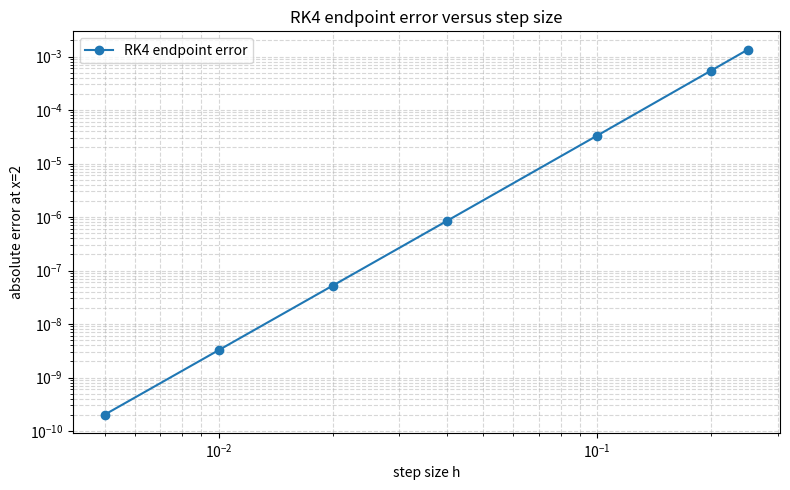
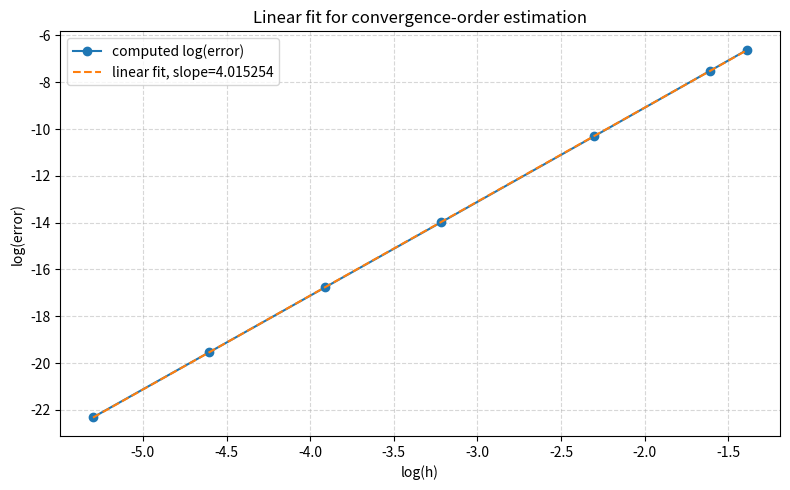

Python code for these plots, in order:
# -*- coding: utf-8 -*-  # Python 语法：声明源文件采用 UTF-8 编码，使中文注释能够被正确读取。

# =============================================================================
# 211870125.pdf 对应问题、数学推导与经典四阶 Runge-Kutta（RK4）算法
# =============================================================================
#
# 【PDF 中的问题】
# 使用经典四阶 Runge-Kutta 方法数值求解二阶两点边值问题
#
#     y''(x) + (2/x)y'(x) - (6/x^2)y(x) = 5 - 6x + 7x^2,    1 < x < 2,
#     y(1) = 1/2,
#     y(2) = 4 + 4 ln(2).
#
# 题目给出的真解为
#
#     y(x) = x^2 - x^3 + (1/2)x^4 + x^2 ln(x).
#
# 分别取步长
#
#     h = 1/200, 1/100, 1/50, 1/25, 1/10, 1/5, 1/4,
#
# 计算 x=2 处的绝对误差，并根据数值结果估计误差收敛阶、分析结果。
#
# 【为什么可以把本题化成一阶初值问题】
# 令 z(x) = y'(x) + (3/x)y(x)，则原二阶方程可写成
#
#     z'(x) = (1/x)z(x) + 5 - 6x + 7x^2.
#
# 与两端边界条件相容的 z(x) 为
#
#     z(x) = 6x - 6x^2 + (7/2)x^3 + 5x ln(x).
#
# 因而本题可以转化为下面的一阶初值问题：
#
#     y'(x) = -(3/x)y(x) + 6x - 6x^2 + (7/2)x^3 + 5x ln(x),
#     y(1) = 1/2.
#
# 随后使用 RK4 从 x=1 推进到 x=2，并用原右端边界条件 y(2)=4+4ln(2) 做核对。
#
# 【重要适用限制】
# 上述降阶是利用本题特殊结构和边界条件得到的，不能直接套到任意二阶边值问题。
# 如果原题改变，通常要重新推导一阶初值问题，或改用打靶法、有限差分法等边值问题算法。
#
# 【换题时必须替换的位置】
# 1. exact_solution：替换成新题真解；若题目没有真解，就不能直接计算真误差与真收敛阶。
# 2. ode_rhs：替换成重新推导后的一阶方程右端 f(x,y)，不能只改原二阶方程的系数。
# 3. X_LEFT、X_RIGHT、Y_LEFT、Y_RIGHT_EXPECTED：替换区间、左端初值和右端边界值。
# 4. STEP_DENOMINATORS：替换题目指定的步长；本程序使用 h=1/分母。
# =============================================================================

from pathlib import Path  # Python 语法：从标准库 pathlib 导入 Path，用于稳健地表示文件路径。

import matplotlib.pyplot as plt  # Matplotlib 语法：导入绘图库 pyplot，并使用常用别名 plt。
import numpy as np  # NumPy 语法：导入数值计算库，并使用常用别名 np。


X_LEFT = 1.0  # 【换题时必须替换】数值区间左端点；浮点数 1.0 对应数学中的 x=1。
X_RIGHT = 2.0  # 【换题时必须替换】数值区间右端点；RK4 将从 X_LEFT 推进到这里。
Y_LEFT = 0.5  # 【换题时必须替换】左端初值 y(1)=1/2；0.5 是 1/2 的浮点表示。
Y_RIGHT_EXPECTED = 4.0 + 4.0 * np.log(2.0)  # 【换题时必须替换】原边值问题给出的右端边界值；np.log 是自然对数 ln。
STEP_DENOMINATORS = np.array([200, 100, 50, 25, 10, 5, 4], dtype=int)  # 【换题时必须替换】题目步长 h=1/分母；整数数组可防止误写小数。
SHOW_FIGURES = True  # 【可按需替换】True 表示运行结束时显示图像，False 表示只计算并打印结果。
SAVE_FIGURES = False  # 【可按需替换】True 表示把两幅图保存在本 Python 文件所在目录。


def exact_solution(x):  # 【换题时必须替换】定义真解函数；Python 的 def 关键字用于定义可重复调用的函数。
    """返回题目给出的真解 y(x)，用于计算真实误差。"""  # Python 语法：三引号字符串是函数文档字符串，可由 help() 查看。
    return x**2 - x**3 + 0.5 * x**4 + x**2 * np.log(x)  # 数值分析：真解作为误差基准；Python 的 ** 表示乘方。


def ode_rhs(x, y):  # 【换题时必须替换】定义降阶后的一阶方程 y'=f(x,y) 的右端函数。
    """返回降阶后一阶初值问题的右端 f(x,y)。"""  # 数值分析：单步法只需要在若干阶段点计算右端函数值。
    return -(3.0 / x) * y + 6.0 * x - 6.0 * x**2 + 3.5 * x**3 + 5.0 * x * np.log(x)  # 数值分析：这是由本题特殊结构推导出的 f(x,y)。


def classical_rk4(rhs, x_left, x_right, y_left, h):  # Python 语法：函数参数把方程、区间、初值和步长显式传入，避免依赖全局 h。
    """使用固定步长的经典四级四阶 Runge-Kutta 方法求解标量一阶初值问题。"""  # 数值分析：RK4 的局部截断误差为 O(h^5)，整体误差通常为 O(h^4)。
    interval_length = x_right - x_left  # 数值分析：区间长度除以步长应当得到整数步数，才能恰好走到右端点。
    step_count_float = interval_length / h  # Python 语法：/ 执行浮点除法；这里先得到理论步数的浮点表示。
    step_count = int(round(step_count_float))  # 数值分析：round 消除二进制浮点表示造成的微小偏差，再转成整数步数。
    if not np.isclose(step_count * h, interval_length, rtol=0.0, atol=1e-12):  # Python 语法：if 检查条件；np.isclose 用容差判断两个浮点数是否近似相等。
        raise ValueError("步长 h 必须整除区间长度，才能恰好到达右端点。")  # Python 语法：raise 主动抛出异常，防止使用错误网格继续计算。
    x_grid = np.linspace(x_left, x_right, step_count + 1, dtype=float)  # 数值分析：生成含两个端点的等距网格 x_0,...,x_N。
    y_values = np.zeros(step_count + 1, dtype=float)  # NumPy 语法：预分配全零数组，避免循环中反复扩展数组。
    y_values[0] = y_left  # 数值分析：把初值 y(x_0)=y_left 写入数值解数组的第一个位置。
    for n in range(step_count):  # Python 语法：range(step_count) 依次产生 0,...,N-1，用于完成 N 次推进。
        x_n = x_grid[n]  # Python 语法：方括号执行数组索引；x_n 是当前网格点。
        y_n = y_values[n]  # 数值分析：y_n 是真解 y(x_n) 的当前数值近似。
        k1 = rhs(x_n, y_n)  # RK4 第一阶段：在当前点计算斜率 k1=f(x_n,y_n)。
        k2 = rhs(x_n + 0.5 * h, y_n + 0.5 * h * k1)  # RK4 第二阶段：用 k1 预测半步状态，再计算半步斜率。
        k3 = rhs(x_n + 0.5 * h, y_n + 0.5 * h * k2)  # RK4 第三阶段：用 k2 再次预测半步状态，改善中点斜率。
        k4 = rhs(x_n + h, y_n + h * k3)  # RK4 第四阶段：用 k3 预测整步终点状态，再计算终点斜率。
        weighted_slope = (k1 + 2.0 * k2 + 2.0 * k3 + k4) / 6.0  # 数值分析：按 1:2:2:1 加权平均四个阶段斜率。
        y_values[n + 1] = y_n + h * weighted_slope  # RK4 更新公式：用加权斜率把数值解从 x_n 推进到 x_{n+1}。
    return x_grid, y_values  # Python 语法：return 返回两个数组；调用者可同时得到网格和整条数值解。


def calculate_errors(step_sizes):  # Python 语法：定义批量计算不同步长右端误差的函数。
    """对每个步长运行 RK4，并返回 x=右端点处的绝对误差。"""  # 数值分析：固定终点误差可用于研究方法的整体收敛阶。
    errors = np.zeros_like(step_sizes, dtype=float)  # NumPy 语法：创建与 step_sizes 形状相同的浮点零数组。
    endpoint_values = np.zeros_like(step_sizes, dtype=float)  # 数值分析：保存每个步长对应的右端数值解，便于输出核对。
    exact_endpoint = float(exact_solution(X_RIGHT))  # Python 语法：float 把 NumPy 标量转成普通浮点数；此值是真解 y(2)。
    for index, h in enumerate(step_sizes):  # Python 语法：enumerate 同时给出数组下标 index 和当前元素 h。
        _, y_values = classical_rk4(ode_rhs, X_LEFT, X_RIGHT, Y_LEFT, float(h))  # Python 语法：下划线 _ 表示此处不使用返回的网格数组。
        endpoint_values[index] = y_values[-1]  # Python 语法：索引 -1 表示数组最后一个元素，即右端点数值解。
        errors[index] = abs(endpoint_values[index] - exact_endpoint)  # 数值分析：绝对误差等于数值解与真解之差的绝对值。
    return endpoint_values, errors  # Python 语法：返回各步长的右端近似值和对应绝对误差。


def calculate_pairwise_orders(step_sizes, errors):  # Python 语法：定义利用相邻两组网格估计收敛阶的函数。
    """用相邻步长和误差计算观测收敛阶 p=ln(E2/E1)/ln(h2/h1)。"""  # 数值分析：若 E(h)≈C*h^p，该比值应趋近理论阶 p。
    orders = np.full(step_sizes.size, np.nan, dtype=float)  # NumPy 语法：用 nan 初始化；最细步长没有更细的相邻数据可比较。
    for index in range(1, step_sizes.size):  # Python 语法：从下标 1 开始，使 index-1 始终是合法下标。
        error_ratio = errors[index] / errors[index - 1]  # 数值分析：相邻误差之比近似为相邻步长之比的 p 次方。
        step_ratio = step_sizes[index] / step_sizes[index - 1]  # 数值分析：本题步长按从小到大排列，比例通常大于 1。
        orders[index] = np.log(error_ratio) / np.log(step_ratio)  # 数值分析：两边取自然对数后解出观测收敛阶 p。
    return orders  # Python 语法：返回长度与步长数组相同的阶数数组，第一个元素为 nan。


def print_results(step_sizes, endpoint_values, errors, pairwise_orders, fitted_order, fitted_intercept):  # Python 语法：长参数列表把输出所需数据集中传入。
    """以表格形式打印数值解、误差、相邻收敛阶和拟合收敛阶。"""  # 数值分析：同时看误差大小和阶数，才能判断是否进入渐近误差区间。
    print("\n经典四阶 Runge-Kutta 方法计算结果")  # Python 语法：print 输出字符串；开头的 \n 表示先换行。
    print("-" * 79)  # Python 语法：字符串乘法重复字符，用于生成表格分隔线。
    print(f"{'h':>12} {'RK4 y(2)':>20} {'绝对误差':>20} {'相邻观测阶':>18}")  # Python 语法：f-string 中的 > 表示右对齐，数字表示字段宽度。
    print("-" * 79)  # Python 语法：再次打印分隔线，使结果更易阅读。
    for h, endpoint, error, order in zip(step_sizes, endpoint_values, errors, pairwise_orders):  # Python 语法：zip 把四个数组的同位置元素组合起来遍历。
        order_text = "---" if np.isnan(order) else f"{order:.8f}"  # Python 语法：条件表达式根据是否为 nan 决定显示内容。
        print(f"{h:12.8f} {endpoint:20.12f} {error:20.12e} {order_text:>18}")  # Python 语法：.12e 使用科学计数法输出误差。
    print("-" * 79)  # Python 语法：打印结果表格底部分隔线。
    print(f"真解给出的 y(2)             = {exact_solution(X_RIGHT):.12f}")  # 数值分析：真解端点值是误差计算基准。
    print(f"原右端边界条件给出的 y(2) = {Y_RIGHT_EXPECTED:.12f}")  # 数值分析：该值应与真解端点值一致，否则题目数据或真解可能有误。
    print(f"log(error) 对 log(h) 的线性拟合：log(error) = {fitted_order:.12f} log(h) + {fitted_intercept:.12f}")  # 数值分析：拟合直线斜率就是总体观测收敛阶。
    print(f"拟合得到的误差收敛阶 p = {fitted_order:.12f}")  # 数值分析：经典 RK4 理论整体收敛阶为 4，拟合值应接近 4。


def plot_results(step_sizes, errors, fitted_order, fitted_intercept):  # Python 语法：定义绘制误差图和对数拟合图的函数。
    """绘制误差随步长变化的图，以及用于估计收敛阶的双对数拟合图。"""  # 数值分析：双对数坐标中 E≈C*h^p 表现为斜率 p 的直线。
    figure_error, axis_error = plt.subplots(figsize=(8.0, 5.0))  # Matplotlib 语法：创建一幅图 figure 和对应坐标轴 axis。
    axis_error.loglog(step_sizes, errors, "o-", label="RK4 endpoint error")  # 数值分析：loglog 将横纵轴都设为对数尺度，便于观察幂律关系。
    axis_error.set_xlabel("step size h")  # Matplotlib 语法：设置误差图横轴标签。
    axis_error.set_ylabel("absolute error at x=2")  # Matplotlib 语法：设置误差图纵轴标签。
    axis_error.set_title("RK4 endpoint error versus step size")  # Matplotlib 语法：设置误差图标题。
    axis_error.grid(True, which="both", linestyle="--", alpha=0.5)  # Matplotlib 语法：显示主次网格；alpha 控制透明度。
    axis_error.legend()  # Matplotlib 语法：根据 label 参数显示图例。
    figure_error.tight_layout()  # Matplotlib 语法：自动调整边距，减少标签被裁切的风险。
    log_h = np.log(step_sizes)  # 数值分析：对步长取自然对数，把幂律误差模型转化为线性模型。
    log_error = np.log(errors)  # 数值分析：对误差取自然对数；要求误差严格大于 0。
    fitted_log_error = fitted_order * log_h + fitted_intercept  # 数值分析：根据拟合斜率和截距计算拟合直线上的纵坐标。
    figure_fit, axis_fit = plt.subplots(figsize=(8.0, 5.0))  # Matplotlib 语法：创建第二幅图及其坐标轴。
    axis_fit.plot(log_h, log_error, "o-", label="computed log(error)")  # Matplotlib 语法：绘制实际对数误差数据并连接相邻点。
    axis_fit.plot(log_h, fitted_log_error, "--", label=f"linear fit, slope={fitted_order:.6f}")  # 数值分析：拟合线斜率即总体观测阶。
    axis_fit.set_xlabel("log(h)")  # Matplotlib 语法：设置拟合图横轴标签。
    axis_fit.set_ylabel("log(error)")  # Matplotlib 语法：设置拟合图纵轴标签。
    axis_fit.set_title("Linear fit for convergence-order estimation")  # Matplotlib 语法：设置拟合图标题。
    axis_fit.grid(True, linestyle="--", alpha=0.5)  # Matplotlib 语法：显示虚线网格以便观察线性程度。
    axis_fit.legend()  # Matplotlib 语法：显示实际数据与拟合直线的图例。
    figure_fit.tight_layout()  # Matplotlib 语法：自动优化第二幅图的边距。
    if SAVE_FIGURES:  # Python 语法：只有 SAVE_FIGURES 为 True 时才执行缩进块中的保存操作。
        output_directory = Path(__file__).resolve().parent  # Python 语法：__file__ 是当前脚本路径；resolve().parent 得到脚本所在目录。
        figure_error.savefig(output_directory / "211870125_RK4_endpoint_error.png", dpi=180)  # Matplotlib 语法：以 180 dpi 保存误差图。
        figure_fit.savefig(output_directory / "211870125_RK4_convergence_fit.png", dpi=180)  # Matplotlib 语法：以 180 dpi 保存对数拟合图。
    if SHOW_FIGURES:  # Python 语法：只有 SHOW_FIGURES 为 True 时才显示图形窗口。
        plt.show()  # Matplotlib 语法：显示此前创建的所有图；在交互式后端中会等待用户关闭窗口。
    else:  # Python 语法：当 SHOW_FIGURES 为 False 时执行此分支。
        plt.close("all")  # Matplotlib 语法：关闭全部图形，释放内存并避免后台运行时残留窗口。


def main():  # Python 语法：把程序主流程封装为 main 函数，便于测试和复用。
    """执行题目要求的全部计算、收敛阶估计、结果输出与绘图。"""  # 数值分析：主流程对应“多步长计算→误差→阶数→分析”。
    step_sizes = 1.0 / STEP_DENOMINATORS.astype(float)  # NumPy 语法：astype(float) 转为浮点数组，再逐元素计算 h=1/分母。
    if not np.isclose(exact_solution(X_LEFT), Y_LEFT, rtol=0.0, atol=1e-12):  # 数值分析：检查给定真解是否满足左端初值，防止数据抄写错误。
        raise ValueError("题目给出的真解不满足左端初值，请检查 exact_solution 或 Y_LEFT。")  # Python 语法：发现输入不一致时立即抛出异常。
    if not np.isclose(exact_solution(X_RIGHT), Y_RIGHT_EXPECTED, rtol=0.0, atol=1e-12):  # 数值分析：检查真解是否满足原问题右端边界条件。
        raise ValueError("题目给出的真解不满足右端边界条件，请检查 exact_solution 或 Y_RIGHT_EXPECTED。")  # Python 语法：防止在错误基准上分析误差。
    endpoint_values, errors = calculate_errors(step_sizes)  # Python 语法：多重赋值接收函数返回的两个数组。
    if np.any(errors <= 0.0):  # NumPy 语法：np.any 判断数组中是否至少有一个元素满足条件。
        raise ValueError("存在非正误差，无法对误差取对数并估计收敛阶。")  # 数值分析：log(error) 只对严格正误差有定义。
    pairwise_orders = calculate_pairwise_orders(step_sizes, errors)  # 数值分析：由相邻步长误差比计算局部观测收敛阶。
    fitted_order, fitted_intercept = np.polyfit(np.log(step_sizes), np.log(errors), deg=1)  # NumPy 语法：polyfit 做一次多项式最小二乘拟合；deg=1 表示直线。
    print_results(step_sizes, endpoint_values, errors, pairwise_orders, fitted_order, fitted_intercept)  # Python 语法：调用函数打印完整数值结果。
    plot_results(step_sizes, errors, fitted_order, fitted_intercept)  # Python 语法：调用函数绘制误差图和收敛阶拟合图。


if __name__ == "__main__":  # Python 语法：仅当该文件被直接运行时条件成立；被其他文件导入时不会自动执行。
    main()  # Python 语法：调用主函数，开始执行本题数值计算。
